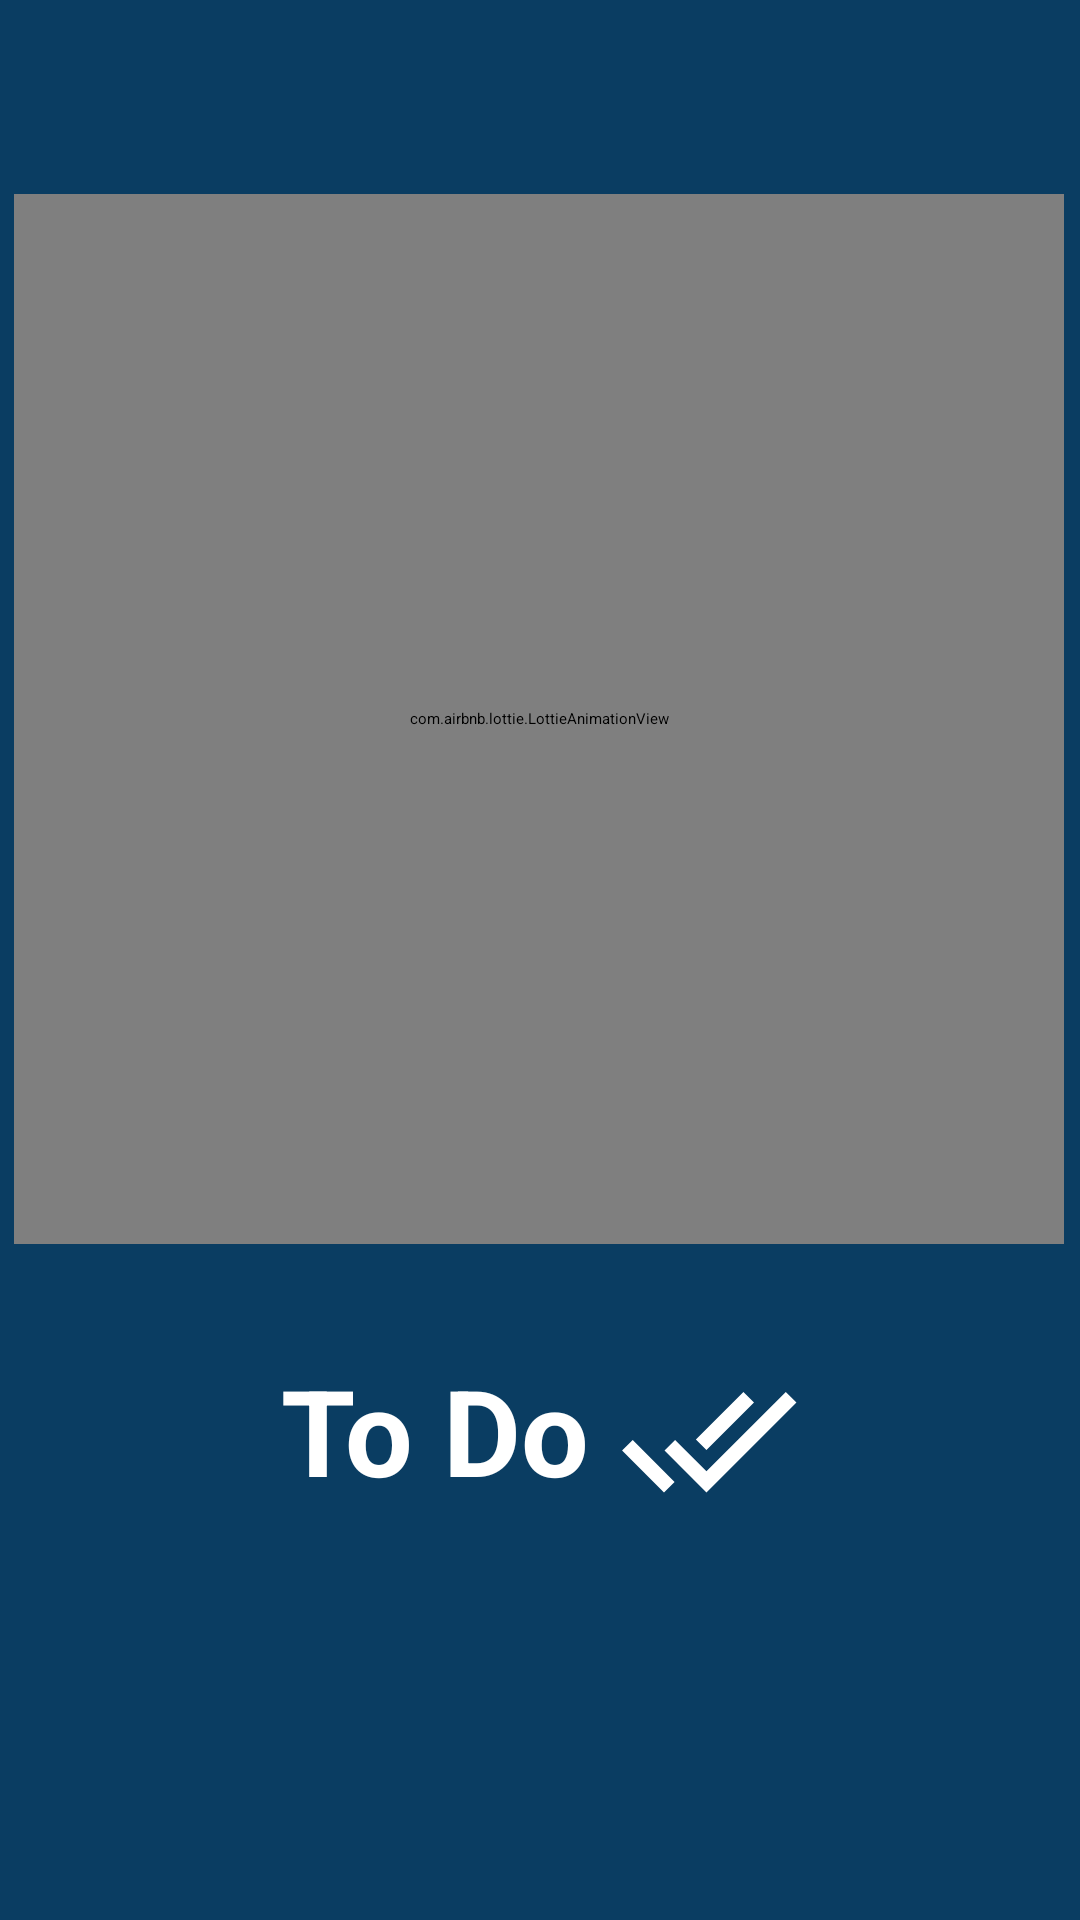

Layout XML and referenced resources for this Android screen:
<!-- AndroidManifest.xml: application theme Theme.ToDoList -->
<!-- res/layout/activity_splash.xml -->
<?xml version="1.0" encoding="utf-8"?>
<androidx.constraintlayout.widget.ConstraintLayout xmlns:android="http://schemas.android.com/apk/res/android"
    xmlns:app="http://schemas.android.com/apk/res-auto"
    xmlns:tools="http://schemas.android.com/tools"
    android:layout_width="match_parent"
    android:layout_height="match_parent"
    android:background="@color/green_blue"
    tools:context=".SplashActivity">

    <com.airbnb.lottie.LottieAnimationView
        android:id="@+id/splash"
        android:layout_width="350dp"
        android:layout_height="350dp"
        android:layout_marginStart="30dp"
        android:layout_marginTop="89dp"
        android:layout_marginEnd="31dp"
        android:layout_marginBottom="60dp"
        app:layout_constraintBottom_toTopOf="@+id/text"
        app:layout_constraintEnd_toEndOf="parent"
        app:layout_constraintStart_toStartOf="parent"
        app:layout_constraintTop_toTopOf="parent"
        app:lottie_autoPlay="true"
        app:lottie_rawRes="@raw/todolist" />

    <TextView
        android:id="@+id/text"
        android:layout_width="wrap_content"
        android:layout_height="wrap_content"
        android:drawableEnd="@drawable/ic_baseline_done_all_24"
        android:drawablePadding="10dp"
        android:text="To Do"
        android:textColor="@color/white"
        android:textSize="40sp"
        android:textStyle="bold"
        app:layout_constraintBottom_toBottomOf="parent"
        app:layout_constraintEnd_toEndOf="parent"
        app:layout_constraintStart_toStartOf="parent"
        app:layout_constraintTop_toTopOf="parent"
        app:layout_constraintVertical_bias="0.776" />

</androidx.constraintlayout.widget.ConstraintLayout>
<!-- resources referenced by this layout -->
<resources>
  <color name="green_blue">#0A3D62</color>
  <color name="white">#FFFFFFFF</color>
  <!-- drawable ic_baseline_done_all_24 (drawable) -->
  <vector xmlns:android="http://schemas.android.com/apk/res/android"
      android:width="60dp"
      android:height="60dp"
      android:viewportWidth="24"
      android:viewportHeight="24"
      android:tint="@color/white">
    <path
        android:fillColor="@android:color/white"
        android:pathData="M18,7l-1.41,-1.41 -6.34,6.34 1.41,1.41L18,7zM22.24,5.59L11.66,16.17 7.48,12l-1.41,1.41L11.66,19l12,-12 -1.42,-1.41zM0.41,13.41L6,19l1.41,-1.41L1.83,12 0.41,13.41z"/>
  </vector>
  <style name="Theme.ToDoList" parent="Theme.MaterialComponents.DayNight.DarkActionBar">
          
          <item name="colorPrimary">@color/green_blue</item>
          <item name="colorPrimaryVariant">@color/dark_blue</item>
          <item name="colorOnPrimary">@color/black</item>
          
          <item name="colorSecondary">@color/teal_200</item>
          <item name="colorSecondaryVariant">@color/teal_200</item>
          <item name="colorOnSecondary">@color/black</item>
          
          <item name="android:statusBarColor" tools:targetApi="l">?attr/colorPrimaryVariant</item>
          
      </style>
  <color name="dark_blue">#192A56</color>
  <color name="black">#FF000000</color>
  <color name="teal_200">#FF03DAC5</color>
</resources>
